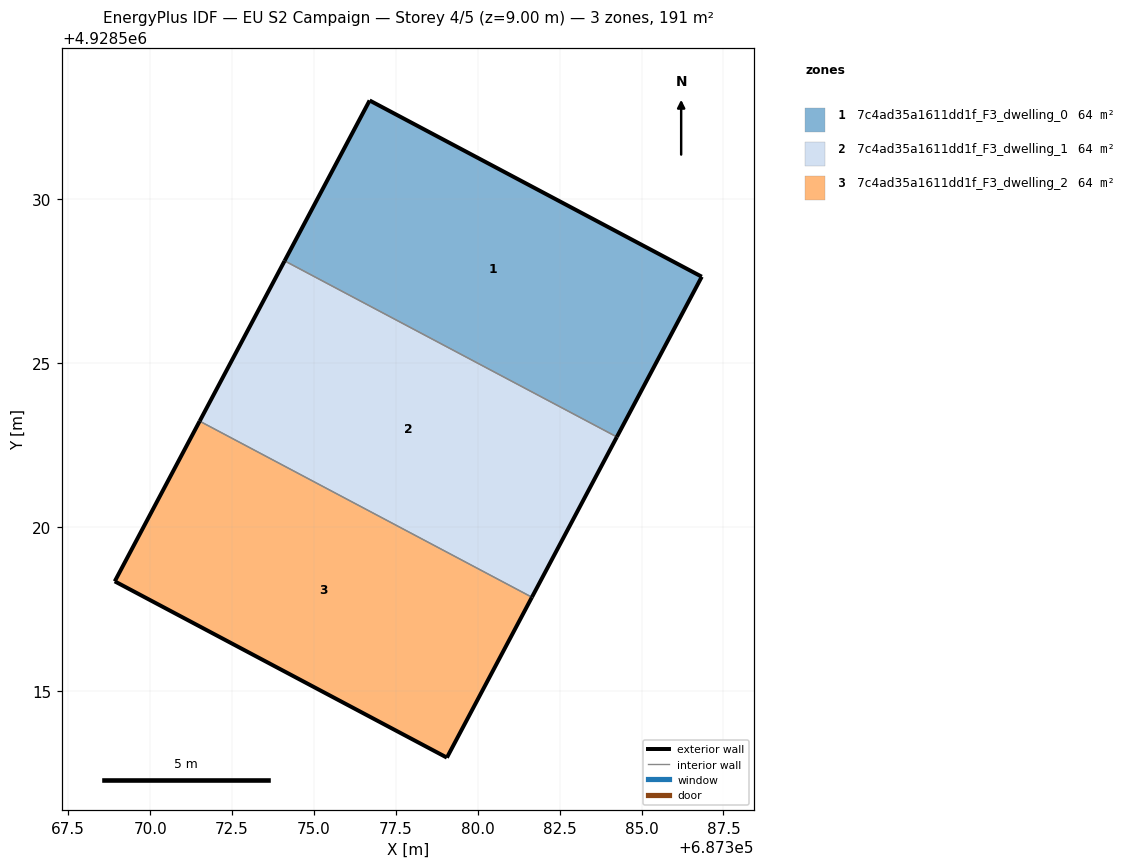
=== STOREY PLAN SPEC (per zone: floor XY polygon, exterior-wall plan segments, windows/doors) ===
zone 1: 7c4ad35a1611dd1f_F3_dwelling_0  (63.6 m²)
  floor: (687384.24, 4928522.75) (687386.84, 4928527.64) (687376.70, 4928533.02) (687374.10, 4928528.13)
  exterior wall: (687374.10, 4928528.13) – (687376.70, 4928533.02)  [5.5 m]
  exterior wall: (687376.70, 4928533.02) – (687386.84, 4928527.64)  [11.5 m]
  exterior wall: (687386.84, 4928527.64) – (687384.24, 4928522.75)  [5.5 m]
  interior walls: 1
zone 2: 7c4ad35a1611dd1f_F3_dwelling_1  (63.6 m²)
  floor: (687381.65, 4928517.86) (687384.24, 4928522.75) (687374.10, 4928528.13) (687371.51, 4928523.23)
  exterior wall: (687384.24, 4928522.75) – (687381.65, 4928517.86)  [5.5 m]
  exterior wall: (687371.51, 4928523.23) – (687374.10, 4928528.13)  [5.5 m]
  interior walls: 2
zone 3: 7c4ad35a1611dd1f_F3_dwelling_2  (63.6 m²)
  floor: (687379.06, 4928512.96) (687381.65, 4928517.86) (687371.51, 4928523.23) (687368.92, 4928518.34)
  exterior wall: (687381.65, 4928517.86) – (687379.06, 4928512.96)  [5.5 m]
  exterior wall: (687379.06, 4928512.96) – (687368.92, 4928518.34)  [11.5 m]
  exterior wall: (687368.92, 4928518.34) – (687371.51, 4928523.23)  [5.5 m]
  interior walls: 1

=== DERIVED (storey summary) ===
Building: EU S2 Campaign
Storey: 4 of 5  (floor level z = 9.00 m)
Storey gross floor area: 190.7 m²
Zones on this storey: 3
  - 7c4ad35a1611dd1f_F3_dwelling_0: floor 63.6 m²; exterior wall 22.6 m (67.7 m²); WWR 0.0%
  - 7c4ad35a1611dd1f_F3_dwelling_1: floor 63.6 m²; exterior wall 11.1 m (33.2 m²); WWR 0.0%
  - 7c4ad35a1611dd1f_F3_dwelling_2: floor 63.6 m²; exterior wall 22.6 m (67.7 m²); WWR 0.0%
Zone adjacency (shared interzone walls):
  - 7c4ad35a1611dd1f_F3_dwelling_0 ↔ 7c4ad35a1611dd1f_F3_dwelling_1
  - 7c4ad35a1611dd1f_F3_dwelling_1 ↔ 7c4ad35a1611dd1f_F3_dwelling_2